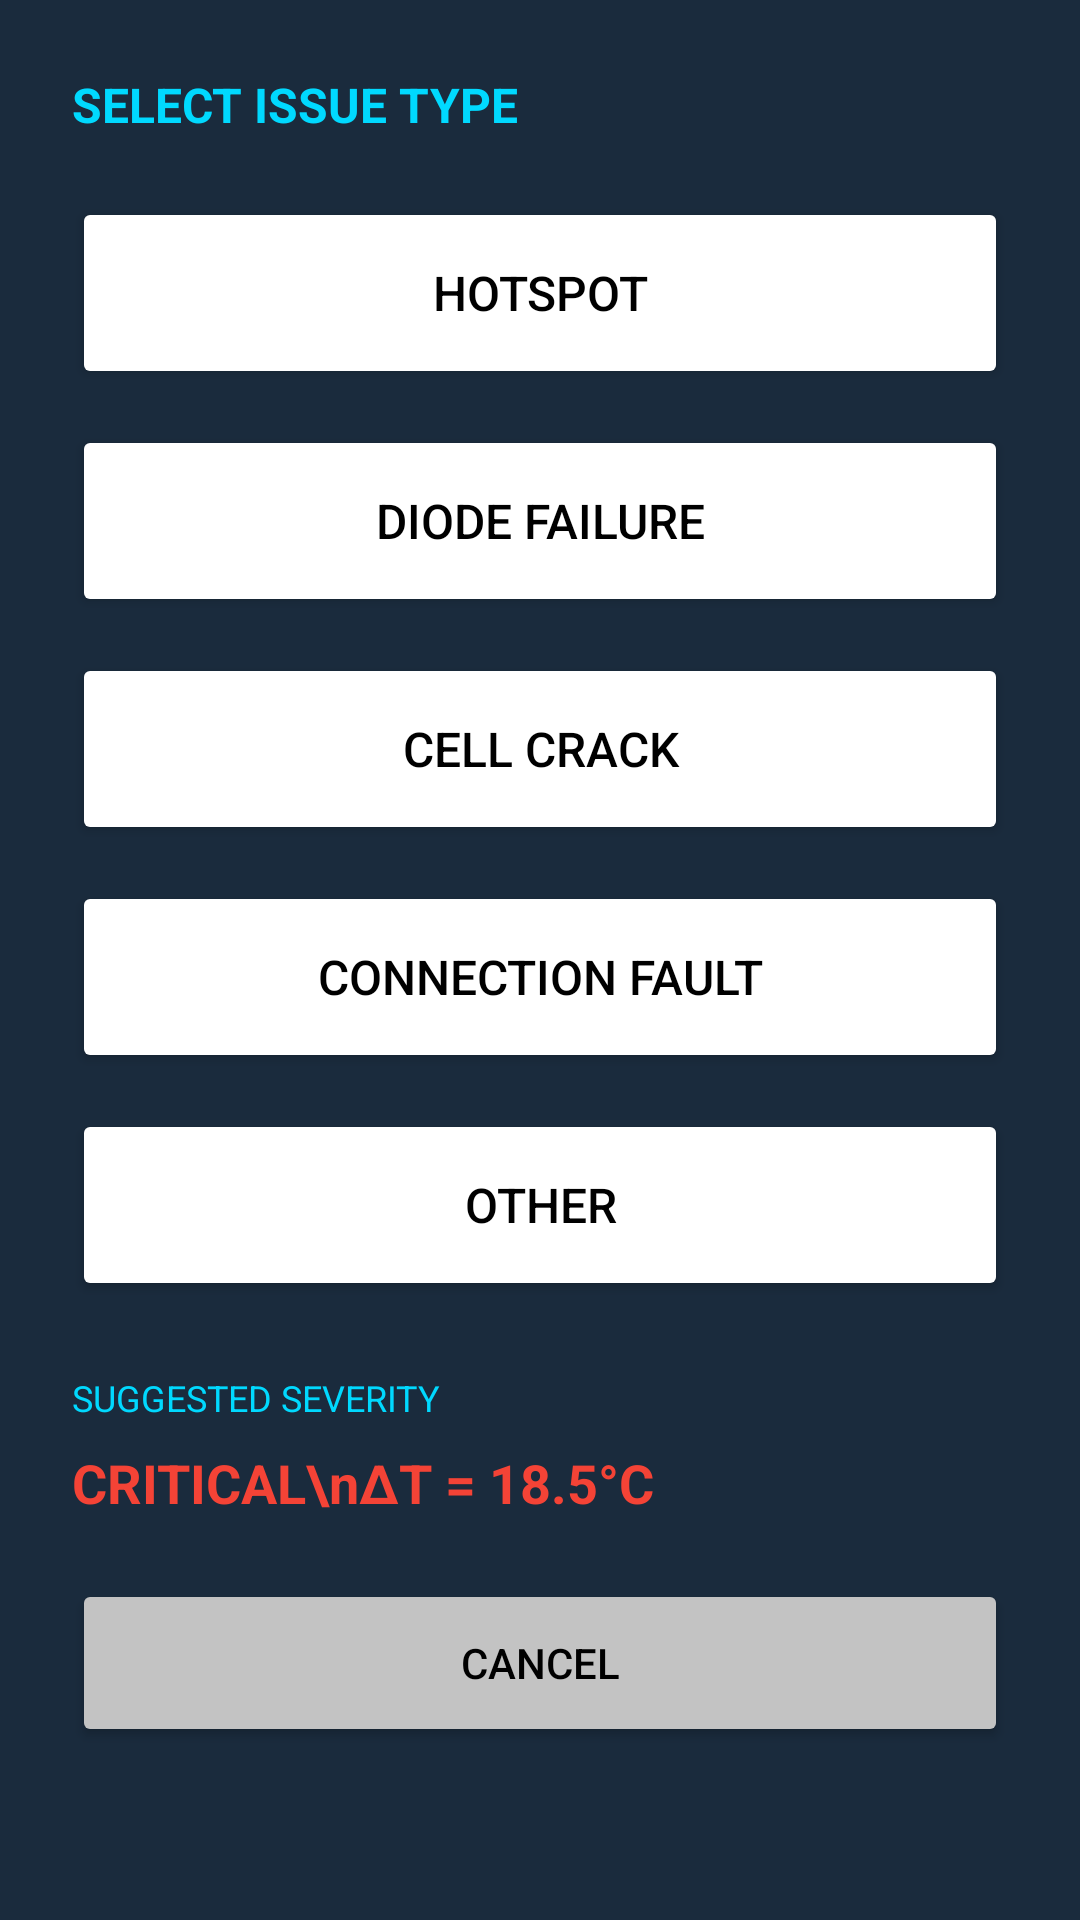

Reconstruct the res/layout file that produces this screen, plus the resources it refers to.
<!-- AndroidManifest.xml: application theme AppTheme.NoActionBar -->
<!-- res/layout/dialog_issue_classification.xml -->
<?xml version="1.0" encoding="utf-8"?>
<LinearLayout xmlns:android="http://schemas.android.com/apk/res/android"
    android:layout_width="match_parent"
    android:layout_height="wrap_content"
    android:orientation="vertical"
    android:background="@color/cardBackground"
    android:padding="24dp">

    <TextView
        android:layout_width="wrap_content"
        android:layout_height="wrap_content"
        android:text="SELECT ISSUE TYPE"
        android:textColor="@color/colorAccent"
        android:textSize="16sp"
        android:textStyle="bold"
        android:layout_marginBottom="20dp"/>

    <Button
        android:id="@+id/buttonIssueHotspot"
        android:layout_width="match_parent"
        android:layout_height="64dp"
        android:text="Hotspot"
        android:textSize="16sp"
        android:backgroundTint="@color/white"
        android:textColor="@color/black"
        android:layout_marginBottom="12dp"/>

    <Button
        android:id="@+id/buttonIssueDiode"
        android:layout_width="match_parent"
        android:layout_height="64dp"
        android:text="Diode Failure"
        android:textSize="16sp"
        android:backgroundTint="@color/white"
        android:textColor="@color/black"
        android:layout_marginBottom="12dp"/>

    <Button
        android:id="@+id/buttonIssueCellCrack"
        android:layout_width="match_parent"
        android:layout_height="64dp"
        android:text="Cell Crack"
        android:textSize="16sp"
        android:backgroundTint="@color/white"
        android:textColor="@color/black"
        android:layout_marginBottom="12dp"/>

    <Button
        android:id="@+id/buttonIssueConnection"
        android:layout_width="match_parent"
        android:layout_height="64dp"
        android:text="Connection Fault"
        android:textSize="16sp"
        android:backgroundTint="@color/white"
        android:textColor="@color/black"
        android:layout_marginBottom="12dp"/>

    <Button
        android:id="@+id/buttonIssueOther"
        android:layout_width="match_parent"
        android:layout_height="64dp"
        android:text="Other"
        android:textSize="16sp"
        android:backgroundTint="@color/white"
        android:textColor="@color/black"
        android:layout_marginBottom="24dp"/>

    <TextView
        android:layout_width="wrap_content"
        android:layout_height="wrap_content"
        android:text="SUGGESTED SEVERITY"
        android:textColor="@color/colorAccent"
        android:textSize="12sp"
        android:layout_marginBottom="8dp"/>

    <TextView
        android:id="@+id/suggestedSeverityLabel"
        android:layout_width="wrap_content"
        android:layout_height="wrap_content"
        android:text="CRITICAL\nΔT = 18.5°C"
        android:textColor="@color/statusCritical"
        android:textSize="18sp"
        android:textStyle="bold"
        android:layout_marginBottom="20dp"/>

    <Button
        android:id="@+id/buttonCancelIssue"
        android:layout_width="match_parent"
        android:layout_height="56dp"
        android:text="Cancel"
        android:textSize="14sp"
        android:backgroundTint="@color/colorLightGray"
        android:textColor="@color/black"/>

</LinearLayout>
<!-- resources referenced by this layout -->
<resources>
  <color name="black">#000000</color>
  <color name="cardBackground">#1A2B3D</color>
  <color name="colorAccent">#00D9FF</color>
  <color name="colorLightGray">#C3C3C3</color>
  <color name="statusCritical">#F44336</color>
  <color name="white">#FFFFFF</color>
  <style name="AppTheme.NoActionBar" parent="Theme.AppCompat.Light.DarkActionBar">
          <item name="windowActionBar">false</item>
          <item name="windowNoTitle">true</item>
          <item name="android:windowFullscreen">true</item>
      </style>
</resources>
